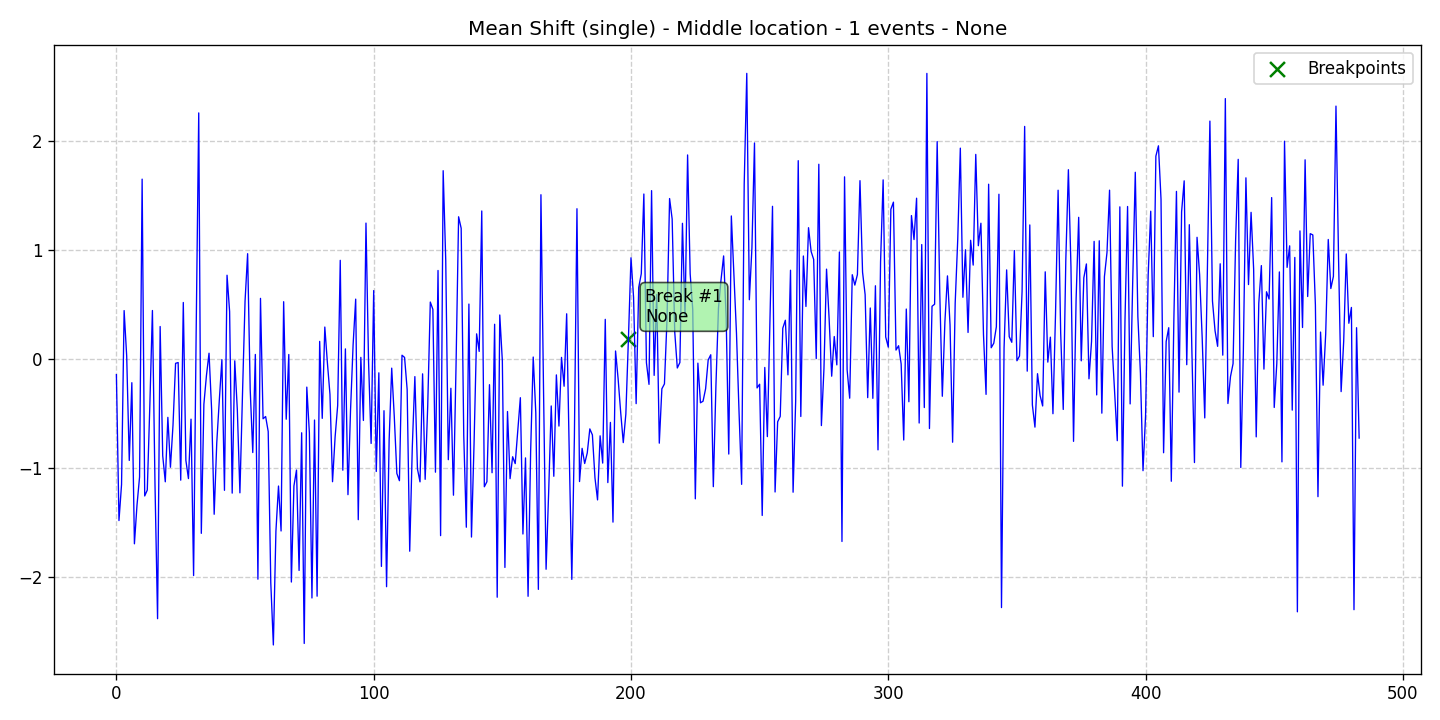

The data file committed next to this chart (first rows):
data, stationary, det_lin_up, det_lin_down, det_quad, det_cubic, det_exp, det_damped, stoc_trend, volatility, single_seas, multiple_seas, point_anom_single, point_anom_multi, collect_anom, context_anom, mean_shift, var_shift, trend_shift, date, is_break, is_anomaly, is_multi, location_beginning
-0.1457, 0, 0, 0, 0, 0, 0, 0, 0, 0, 0, 0, 0, 0, 0, 0, 1, 0, 0, 2020-01-01, 0, 0, 0, 0
-1.484, 0, 0, 0, 0, 0, 0, 0, 0, 0, 0, 0, 0, 0, 0, 0, 1, 0, 0, 2020-01-02, 0, 0, 0, 0
-1.153, 0, 0, 0, 0, 0, 0, 0, 0, 0, 0, 0, 0, 0, 0, 0, 1, 0, 0, 2020-01-03, 0, 0, 0, 0
0.442, 0, 0, 0, 0, 0, 0, 0, 0, 0, 0, 0, 0, 0, 0, 0, 1, 0, 0, 2020-01-04, 0, 0, 0, 0
0.02399, 0, 0, 0, 0, 0, 0, 0, 0, 0, 0, 0, 0, 0, 0, 0, 1, 0, 0, 2020-01-05, 0, 0, 0, 0
-0.9322, 0, 0, 0, 0, 0, 0, 0, 0, 0, 0, 0, 0, 0, 0, 0, 1, 0, 0, 2020-01-06, 0, 0, 0, 0
-0.2194, 0, 0, 0, 0, 0, 0, 0, 0, 0, 0, 0, 0, 0, 0, 0, 1, 0, 0, 2020-01-07, 0, 0, 0, 0
-1.697, 0, 0, 0, 0, 0, 0, 0, 0, 0, 0, 0, 0, 0, 0, 0, 1, 0, 0, 2020-01-08, 0, 0, 0, 0
-1.343, 0, 0, 0, 0, 0, 0, 0, 0, 0, 0, 0, 0, 0, 0, 0, 1, 0, 0, 2020-01-09, 0, 0, 0, 0
-1.084, 0, 0, 0, 0, 0, 0, 0, 0, 0, 0, 0, 0, 0, 0, 0, 1, 0, 0, 2020-01-10, 0, 0, 0, 0
1.648, 0, 0, 0, 0, 0, 0, 0, 0, 0, 0, 0, 0, 0, 0, 0, 1, 0, 0, 2020-01-11, 0, 0, 0, 0
-1.258, 0, 0, 0, 0, 0, 0, 0, 0, 0, 0, 0, 0, 0, 0, 0, 1, 0, 0, 2020-01-12, 0, 0, 0, 0
-1.204, 0, 0, 0, 0, 0, 0, 0, 0, 0, 0, 0, 0, 0, 0, 0, 1, 0, 0, 2020-01-13, 0, 0, 0, 0
-0.4216, 0, 0, 0, 0, 0, 0, 0, 0, 0, 0, 0, 0, 0, 0, 0, 1, 0, 0, 2020-01-14, 0, 0, 0, 0
0.4428, 0, 0, 0, 0, 0, 0, 0, 0, 0, 0, 0, 0, 0, 0, 0, 1, 0, 0, 2020-01-15, 0, 0, 0, 0
-1.156, 0, 0, 0, 0, 0, 0, 0, 0, 0, 0, 0, 0, 0, 0, 0, 1, 0, 0, 2020-01-16, 0, 0, 0, 0
-2.384, 0, 0, 0, 0, 0, 0, 0, 0, 0, 0, 0, 0, 0, 0, 0, 1, 0, 0, 2020-01-17, 0, 0, 0, 0
0.296, 0, 0, 0, 0, 0, 0, 0, 0, 0, 0, 0, 0, 0, 0, 0, 1, 0, 0, 2020-01-18, 0, 0, 0, 0
-0.8892, 0, 0, 0, 0, 0, 0, 0, 0, 0, 0, 0, 0, 0, 0, 0, 1, 0, 0, 2020-01-19, 0, 0, 0, 0
-1.128, 0, 0, 0, 0, 0, 0, 0, 0, 0, 0, 0, 0, 0, 0, 0, 1, 0, 0, 2020-01-20, 0, 0, 0, 0
-0.5372, 0, 0, 0, 0, 0, 0, 0, 0, 0, 0, 0, 0, 0, 0, 0, 1, 0, 0, 2020-01-21, 0, 0, 0, 0
-0.9945, 0, 0, 0, 0, 0, 0, 0, 0, 0, 0, 0, 0, 0, 0, 0, 1, 0, 0, 2020-01-22, 0, 0, 0, 0
-0.6077, 0, 0, 0, 0, 0, 0, 0, 0, 0, 0, 0, 0, 0, 0, 0, 1, 0, 0, 2020-01-23, 0, 0, 0, 0
-0.04174, 0, 0, 0, 0, 0, 0, 0, 0, 0, 0, 0, 0, 0, 0, 0, 1, 0, 0, 2020-01-24, 0, 0, 0, 0
-0.03435, 0, 0, 0, 0, 0, 0, 0, 0, 0, 0, 0, 0, 0, 0, 0, 1, 0, 0, 2020-01-25, 0, 0, 0, 0
-1.113, 0, 0, 0, 0, 0, 0, 0, 0, 0, 0, 0, 0, 0, 0, 0, 1, 0, 0, 2020-01-26, 0, 0, 0, 0
0.5163, 0, 0, 0, 0, 0, 0, 0, 0, 0, 0, 0, 0, 0, 0, 0, 1, 0, 0, 2020-01-27, 0, 0, 0, 0
-0.9314, 0, 0, 0, 0, 0, 0, 0, 0, 0, 0, 0, 0, 0, 0, 0, 1, 0, 0, 2020-01-28, 0, 0, 0, 0
-1.099, 0, 0, 0, 0, 0, 0, 0, 0, 0, 0, 0, 0, 0, 0, 0, 1, 0, 0, 2020-01-29, 0, 0, 0, 0
-0.5538, 0, 0, 0, 0, 0, 0, 0, 0, 0, 0, 0, 0, 0, 0, 0, 1, 0, 0, 2020-01-30, 0, 0, 0, 0
-1.988, 0, 0, 0, 0, 0, 0, 0, 0, 0, 0, 0, 0, 0, 0, 0, 1, 0, 0, 2020-01-31, 0, 0, 0, 0
0.2486, 0, 0, 0, 0, 0, 0, 0, 0, 0, 0, 0, 0, 0, 0, 0, 1, 0, 0, 2020-02-01, 0, 0, 0, 0
2.255, 0, 0, 0, 0, 0, 0, 0, 0, 0, 0, 0, 0, 0, 0, 0, 1, 0, 0, 2020-02-02, 0, 0, 0, 0
-1.601, 0, 0, 0, 0, 0, 0, 0, 0, 0, 0, 0, 0, 0, 0, 0, 1, 0, 0, 2020-02-03, 0, 0, 0, 0
-0.4169, 0, 0, 0, 0, 0, 0, 0, 0, 0, 0, 0, 0, 0, 0, 0, 1, 0, 0, 2020-02-04, 0, 0, 0, 0
-0.1522, 0, 0, 0, 0, 0, 0, 0, 0, 0, 0, 0, 0, 0, 0, 0, 1, 0, 0, 2020-02-05, 0, 0, 0, 0
0.05107, 0, 0, 0, 0, 0, 0, 0, 0, 0, 0, 0, 0, 0, 0, 0, 1, 0, 0, 2020-02-06, 0, 0, 0, 0
-0.4629, 0, 0, 0, 0, 0, 0, 0, 0, 0, 0, 0, 0, 0, 0, 0, 1, 0, 0, 2020-02-07, 0, 0, 0, 0
-1.426, 0, 0, 0, 0, 0, 0, 0, 0, 0, 0, 0, 0, 0, 0, 0, 1, 0, 0, 2020-02-08, 0, 0, 0, 0
-0.773, 0, 0, 0, 0, 0, 0, 0, 0, 0, 0, 0, 0, 0, 0, 0, 1, 0, 0, 2020-02-09, 0, 0, 0, 0
-0.3782, 0, 0, 0, 0, 0, 0, 0, 0, 0, 0, 0, 0, 0, 0, 0, 1, 0, 0, 2020-02-10, 0, 0, 0, 0
-0.007956, 0, 0, 0, 0, 0, 0, 0, 0, 0, 0, 0, 0, 0, 0, 0, 1, 0, 0, 2020-02-11, 0, 0, 0, 0
-1.206, 0, 0, 0, 0, 0, 0, 0, 0, 0, 0, 0, 0, 0, 0, 0, 1, 0, 0, 2020-02-12, 0, 0, 0, 0
0.7663, 0, 0, 0, 0, 0, 0, 0, 0, 0, 0, 0, 0, 0, 0, 0, 1, 0, 0, 2020-02-13, 0, 0, 0, 0
0.4333, 0, 0, 0, 0, 0, 0, 0, 0, 0, 0, 0, 0, 0, 0, 0, 1, 0, 0, 2020-02-14, 0, 0, 0, 0
-1.232, 0, 0, 0, 0, 0, 0, 0, 0, 0, 0, 0, 0, 0, 0, 0, 1, 0, 0, 2020-02-15, 0, 0, 0, 0
-0.01901, 0, 0, 0, 0, 0, 0, 0, 0, 0, 0, 0, 0, 0, 0, 0, 1, 0, 0, 2020-02-16, 0, 0, 0, 0
-0.4688, 0, 0, 0, 0, 0, 0, 0, 0, 0, 0, 0, 0, 0, 0, 0, 1, 0, 0, 2020-02-17, 0, 0, 0, 0
-1.229, 0, 0, 0, 0, 0, 0, 0, 0, 0, 0, 0, 0, 0, 0, 0, 1, 0, 0, 2020-02-18, 0, 0, 0, 0
-0.3296, 0, 0, 0, 0, 0, 0, 0, 0, 0, 0, 0, 0, 0, 0, 0, 1, 0, 0, 2020-02-19, 0, 0, 0, 0
0.5289, 0, 0, 0, 0, 0, 0, 0, 0, 0, 0, 0, 0, 0, 0, 0, 1, 0, 0, 2020-02-20, 0, 0, 0, 0
0.9638, 0, 0, 0, 0, 0, 0, 0, 0, 0, 0, 0, 0, 0, 0, 0, 1, 0, 0, 2020-02-21, 0, 0, 0, 0
-0.2798, 0, 0, 0, 0, 0, 0, 0, 0, 0, 0, 0, 0, 0, 0, 0, 1, 0, 0, 2020-02-22, 0, 0, 0, 0
-0.8598, 0, 0, 0, 0, 0, 0, 0, 0, 0, 0, 0, 0, 0, 0, 0, 1, 0, 0, 2020-02-23, 0, 0, 0, 0
0.0397, 0, 0, 0, 0, 0, 0, 0, 0, 0, 0, 0, 0, 0, 0, 0, 1, 0, 0, 2020-02-24, 0, 0, 0, 0
-2.021, 0, 0, 0, 0, 0, 0, 0, 0, 0, 0, 0, 0, 0, 0, 0, 1, 0, 0, 2020-02-25, 0, 0, 0, 0
0.5541, 0, 0, 0, 0, 0, 0, 0, 0, 0, 0, 0, 0, 0, 0, 0, 1, 0, 0, 2020-02-26, 0, 0, 0, 0
-0.5503, 0, 0, 0, 0, 0, 0, 0, 0, 0, 0, 0, 0, 0, 0, 0, 1, 0, 0, 2020-02-27, 0, 0, 0, 0
-0.5295, 0, 0, 0, 0, 0, 0, 0, 0, 0, 0, 0, 0, 0, 0, 0, 1, 0, 0, 2020-02-28, 0, 0, 0, 0
-0.6672, 0, 0, 0, 0, 0, 0, 0, 0, 0, 0, 0, 0, 0, 0, 0, 1, 0, 0, 2020-02-29, 0, 0, 0, 0
... 424 more rows
